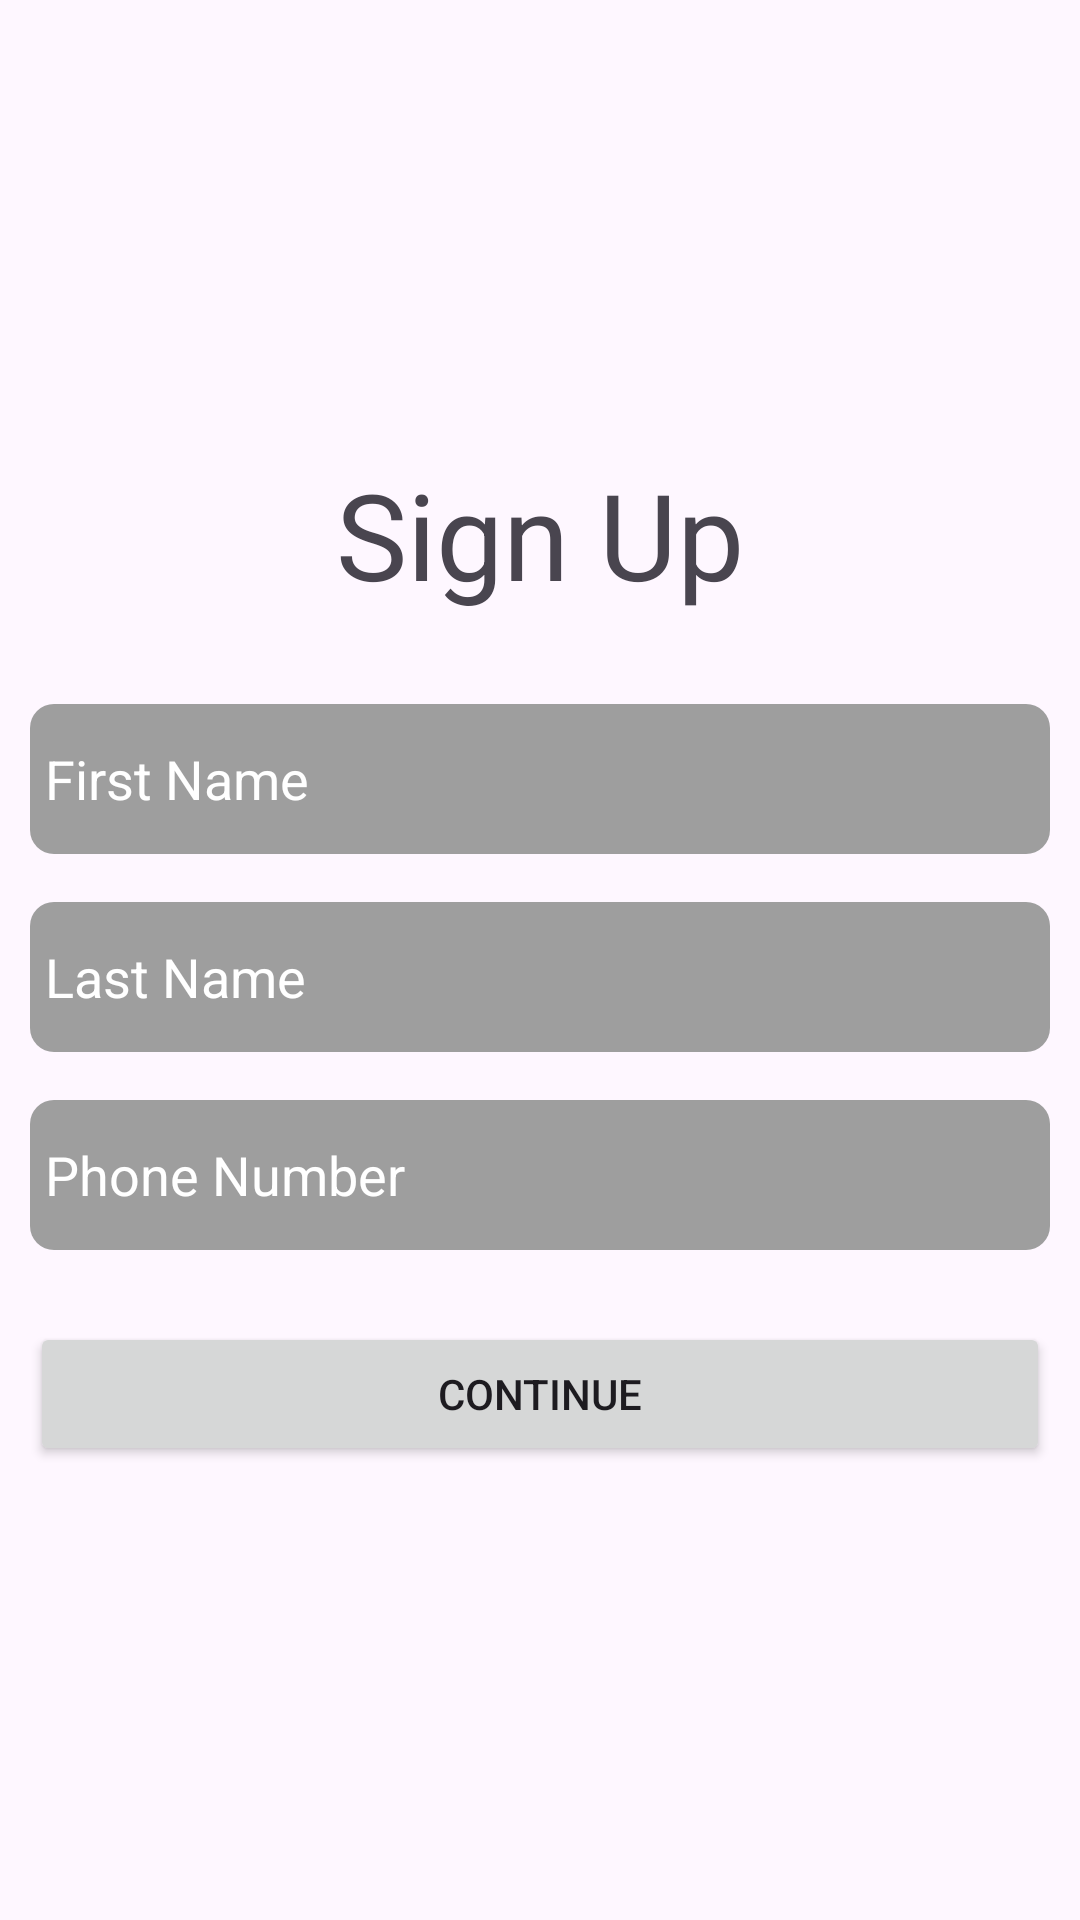

Layout XML and referenced resources for this Android screen:
<!-- AndroidManifest.xml: application theme Theme.EsportGames -->
<!-- res/layout/fragment_sign_up.xml -->
<?xml version="1.0" encoding="utf-8"?>
<androidx.constraintlayout.widget.ConstraintLayout xmlns:android="http://schemas.android.com/apk/res/android"
    xmlns:tools="http://schemas.android.com/tools"
    android:layout_width="match_parent"
    android:layout_height="match_parent"
    tools:context=".feature.auth.fragment.SignUpFragment">

    <ScrollView
        android:layout_width="match_parent"
        android:layout_height="match_parent"
        android:padding="10dp">

        <LinearLayout
            android:layout_width="match_parent"
            android:layout_height="wrap_content"
            android:orientation="vertical"
            android:layout_gravity="center">

            <TextView
                android:layout_width="match_parent"
                android:layout_height="wrap_content"
                android:text="Sign Up"
                android:gravity="center_horizontal"
                android:textSize="40sp"
                android:layout_marginBottom="30dp"/>

            <EditText
                android:id="@+id/firstNameEditText"
                android:layout_width="match_parent"
                android:layout_height="wrap_content"
                android:hint="First Name"
                android:inputType="textPersonName"
                android:layout_marginBottom="16dp"
                android:paddingStart="5dp"
                android:textColorHint="@color/white"
                android:textColor="@color/black"
                android:background="@drawable/bg_edit_text"/>

            <EditText
                android:id="@+id/lastNameEditText"
                android:layout_width="match_parent"
                android:layout_height="wrap_content"
                android:hint="Last Name"
                android:inputType="textPersonName"
                android:layout_marginBottom="16dp"
                android:paddingStart="5dp"
                android:textColorHint="@color/white"
                android:textColor="@color/black"
                android:background="@drawable/bg_edit_text"/>

            <EditText
                android:id="@+id/phoneEditText"
                android:layout_width="match_parent"
                android:layout_height="wrap_content"
                android:hint="Phone Number"
                android:inputType="phone"
                android:paddingStart="5dp"
                android:textColorHint="@color/white"
                android:textColor="@color/black"
                android:background="@drawable/bg_edit_text"
                android:layout_marginBottom="24dp"/>

            <Button
                android:id="@+id/continueButton"
                android:layout_width="match_parent"
                android:layout_height="wrap_content"
                android:text="Continue" />
        </LinearLayout>

    </ScrollView>

</androidx.constraintlayout.widget.ConstraintLayout>
<!-- resources referenced by this layout -->
<resources>
  <!-- drawable bg_edit_text (drawable) -->
  <?xml version="1.0" encoding="utf-8"?>
  <shape xmlns:android="http://schemas.android.com/apk/res/android"
      android:shape="rectangle">
      <corners android:radius="8dp"/>
      <size android:height="50dp"/>
      <solid android:color="#9E9E9E"/>
  
  </shape>
  <style name="Theme.EsportGames" parent="Base.Theme.EsportGames" />
  <style name="Base.Theme.EsportGames" parent="Theme.Material3.DayNight.NoActionBar">
          
          
      </style>
  <!-- not gathered from this repository: default colours our renderer supplied (Android Studio template values) -->
  <color name="black">#FF000000</color>
  <color name="white">#FFFFFFFF</color>
</resources>
